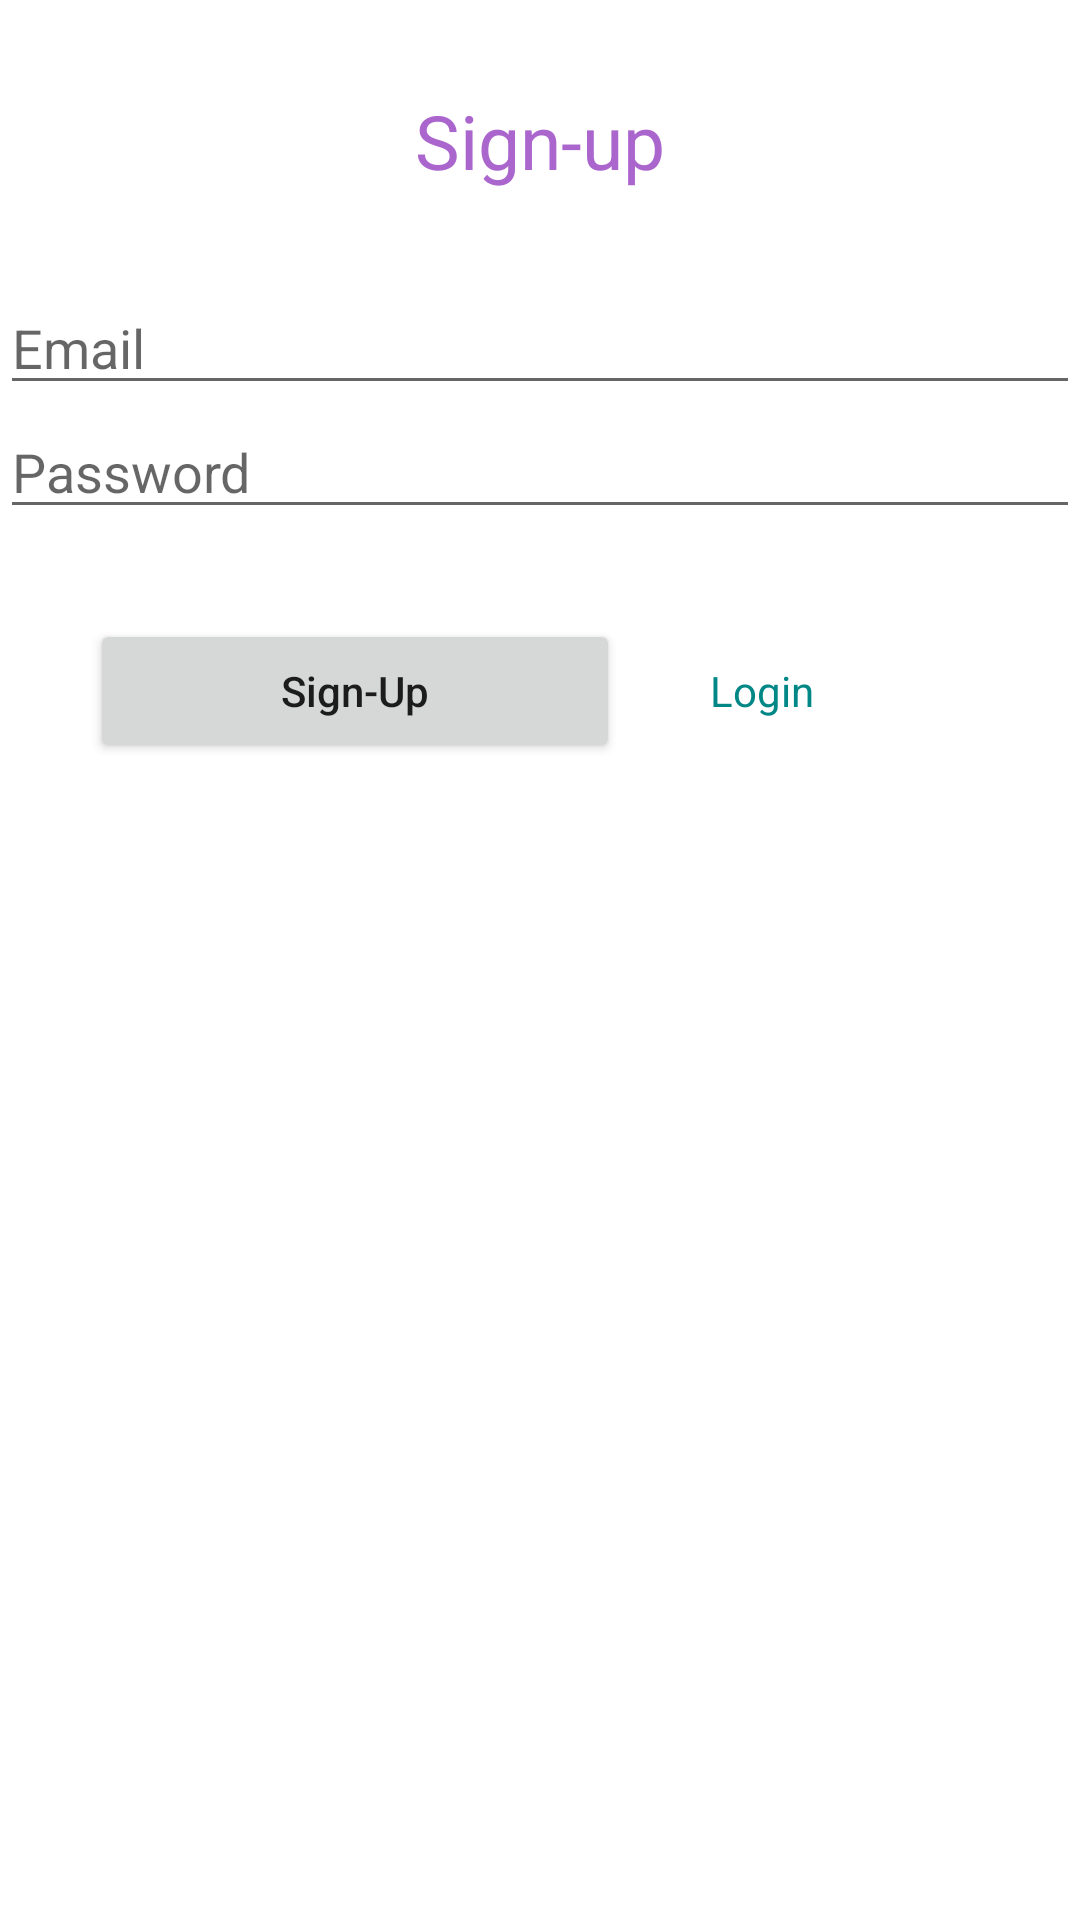

Produce the Android XML layout that renders to this screen, including the resource entries it uses.
<!-- AndroidManifest.xml: application theme Theme.Restoraunt -->
<!-- res/layout/activity_signup.xml -->
<?xml version="1.0" encoding="utf-8"?>
<LinearLayout xmlns:android="http://schemas.android.com/apk/res/android"
    xmlns:app="http://schemas.android.com/apk/res-auto"
    xmlns:tools="http://schemas.android.com/tools"
    android:layout_width="match_parent"
    android:layout_height="match_parent"
    android:orientation="vertical"
    tools:context=".SignupActivity">

    <TextView
        android:id="@+id/tvApp"
        android:layout_width="wrap_content"
        android:layout_height="wrap_content"
        android:layout_marginTop="30dp"
        android:textSize="25sp"
        android:layout_gravity="center"
        android:textColor="@android:color/holo_purple"
        android:text="@string/create_new_account" />

    <EditText
        android:id="@+id/editEmail"
        android:layout_width="match_parent"
        android:layout_height="wrap_content"
        android:layout_marginTop="30dp"
        android:hint="@string/email"
        android:inputType="textPersonName" />

    <EditText
        android:id="@+id/editPassword"
        android:layout_width="match_parent"
        android:layout_height="wrap_content"
        android:hint="@string/password"
        android:inputType="textPassword" />

    <LinearLayout
        android:layout_width="match_parent"
        android:layout_height="wrap_content"
        android:layout_gravity="center"
        android:layout_marginTop="30dp"
        android:orientation="horizontal">

        <Button
            android:id="@+id/btnRegister"
            android:layout_weight="2"
            android:layout_width="wrap_content"
            android:layout_height="wrap_content"
            android:layout_marginLeft="30dp"
            android:textAllCaps="false"
            android:text="@string/register" />

        <TextView
            android:id="@+id/tvLogin"
            android:layout_width="wrap_content"
            android:layout_height="wrap_content"
            android:layout_marginLeft="30dp"
            android:layout_weight="2"
            android:text="@string/login"
            android:textColor="@color/teal_700" />
    </LinearLayout>


    <ProgressBar
        android:id="@+id/progressBar"
        style="?android:attr/progressBarStyleHorizontal"
        android:layout_width="wrap_content"
        android:layout_height="wrap_content"
        android:minHeight="50dp"
        android:minWidth="250dp"
        android:max="100"
        android:indeterminate="true"
        android:visibility="invisible"
        android:layout_gravity="center"
        android:progress="1" />

</LinearLayout>
<!-- resources referenced by this layout -->
<resources>
  <color name="teal_700">#FF018786</color>
  <string name="create_new_account">Sign-up</string>
  <string name="email">Email</string>
  <string name="login">Login</string>
  <string name="password">Password</string>
  <string name="register">Sign-Up</string>
  <style name="Theme.Restoraunt" parent="Theme.MaterialComponents.DayNight.DarkActionBar">
          
          <item name="colorPrimary">@color/app_orange</item>
          <item name="colorPrimaryVariant">@color/app_orange</item>
          <item name="colorOnPrimary">@color/white</item>
          
          <item name="colorSecondary">@color/teal_200</item>
          <item name="colorSecondaryVariant">@color/teal_700</item>
          <item name="colorOnSecondary">@color/black</item>
          
          <item name="android:statusBarColor" tools:targetApi="l">?attr/colorPrimaryVariant</item>
          
      </style>
  <color name="app_orange">#FA4616</color>
  <color name="white">#FFFFFFFF</color>
  <color name="teal_200">#FF03DAC5</color>
  <color name="black">#FF000000</color>
</resources>
